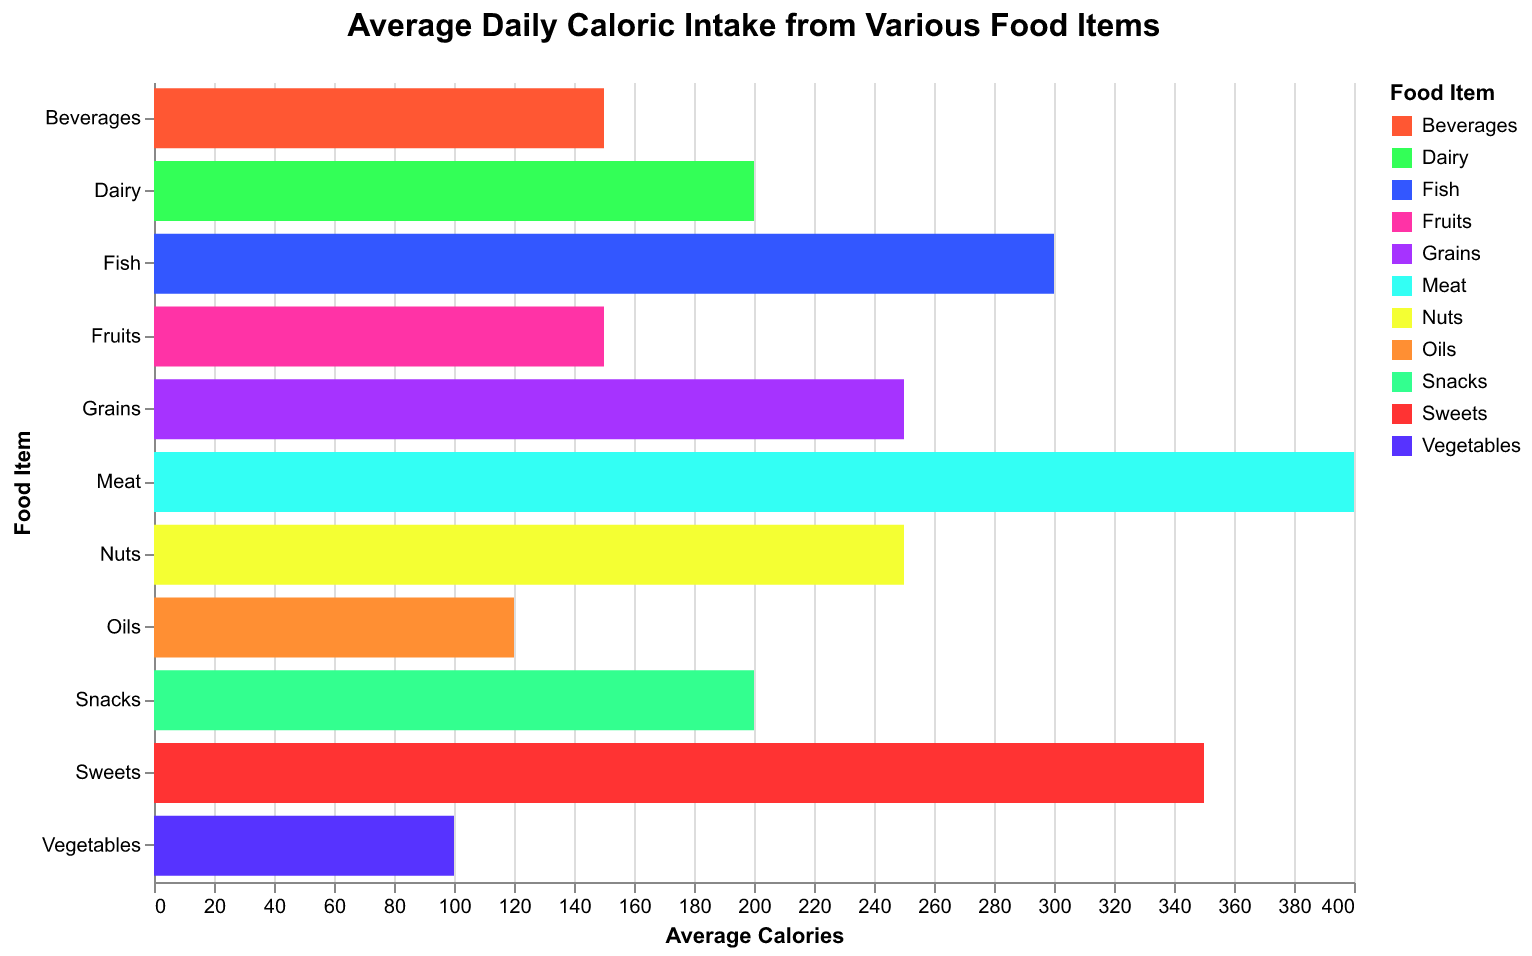

The file beside this chart, header and first rows:
Food Item, Average Calories
Fruits, 150
Vegetables, 100
Grains, 250
Dairy, 200
Meat, 400
Fish, 300
Nuts, 250
Sweets, 350
Beverages, 150
Oils, 120
Snacks, 200
